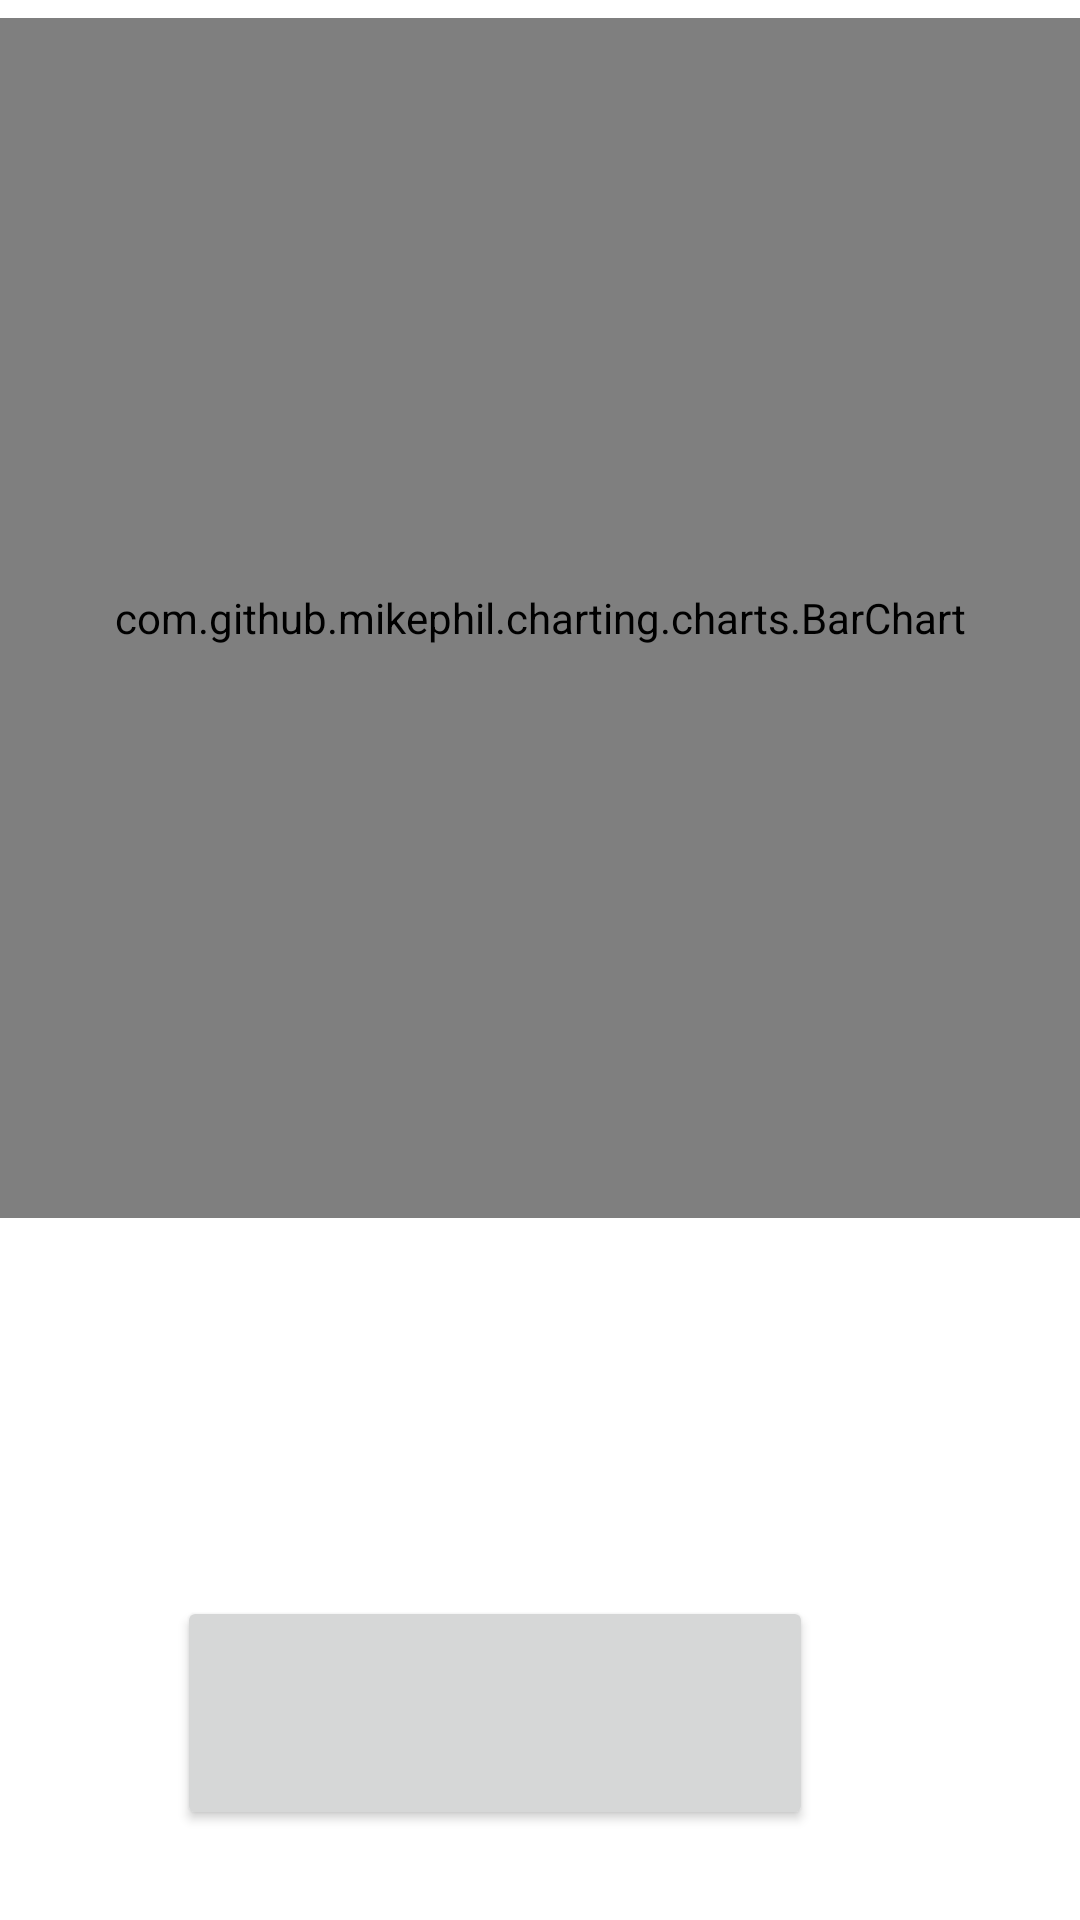

The Android layout XML behind this screen, and the referenced resources:
<!-- AndroidManifest.xml: application theme Theme.PersonalityChecker -->
<!-- res/layout/activity_section_statistics.xml -->
<?xml version="1.0" encoding="utf-8"?>
<RelativeLayout xmlns:android="http://schemas.android.com/apk/res/android"
    xmlns:app="http://schemas.android.com/apk/res-auto"
    xmlns:tools="http://schemas.android.com/tools"
    android:layout_width="match_parent"
    android:layout_height="match_parent"
    tools:context=".LeadershipStatistics">

    <TextView
        android:id="@+id/txtScore"
        android:layout_width="307dp"
        android:layout_height="46dp"
        android:layout_below="@+id/leadershipResultsGraph"
        android:layout_alignParentStart="true"
        android:layout_alignParentLeft="true"
        android:layout_alignParentEnd="true"
        android:layout_marginStart="126dp"
        android:layout_marginLeft="126dp"
        android:layout_marginTop="0dp"
        android:layout_marginEnd="8dp"
        android:layout_marginRight="-356dp"
        android:layout_toStartOf="@+id/txtFeedback"
        android:layout_toLeftOf="@+id/txtFeedback"
        app:layout_constraintEnd_toEndOf="parent"
        app:layout_constraintHorizontal_bias="0.158"
        app:layout_constraintStart_toStartOf="parent"
        app:layout_constraintTop_toTopOf="parent" />

    <TextView
        android:id="@+id/txtFeedback"
        android:layout_width="318dp"
        android:layout_height="34dp"
        android:layout_above="@+id/btnHome"
        android:layout_below="@+id/leadershipResultsGraph"
        android:layout_alignStart="@+id/btnHome"
        android:layout_alignLeft="@+id/btnHome"
        android:layout_alignEnd="@+id/btnHome"
        android:layout_alignRight="@+id/btnHome"
        android:layout_centerHorizontal="true"
        android:layout_marginStart="-55dp"
        android:layout_marginLeft="-55dp"
        android:layout_marginTop="50dp"
        android:layout_marginEnd="-52dp"
        android:layout_marginRight="-52dp"
        android:layout_marginBottom="18dp"
        app:layout_constraintEnd_toEndOf="parent"
        app:layout_constraintHorizontal_bias="0.158"
        app:layout_constraintStart_toStartOf="parent"
        app:layout_constraintTop_toTopOf="parent" />

    <com.github.mikephil.charting.charts.BarChart
        android:id="@+id/leadershipResultsGraph"
        android:layout_width="421dp"
        android:layout_height="400dp"
        android:layout_alignParentTop="true"
        android:layout_centerHorizontal="true"
        android:layout_marginTop="6dp"
        android:layout_marginBottom="0dp"></com.github.mikephil.charting.charts.BarChart>

    <Button
        android:id="@+id/btnHome"
        android:layout_width="212dp"
        android:layout_height="78dp"
        android:layout_alignParentEnd="true"
        android:layout_alignParentRight="true"
        android:layout_alignParentBottom="true"
        android:layout_centerHorizontal="true"
        android:layout_marginEnd="89dp"
        android:layout_marginRight="89dp"
        android:layout_marginBottom="30dp"
        app:layout_constraintBottom_toBottomOf="parent"
        app:layout_constraintEnd_toEndOf="parent"
        app:layout_constraintHorizontal_bias="0.497"
        app:layout_constraintStart_toStartOf="parent" />
</RelativeLayout>
<!-- resources referenced by this layout -->
<resources>
  <style name="Theme.PersonalityChecker" parent="Theme.MaterialComponents.DayNight.DarkActionBar">
          
          <item name="colorPrimary">@color/purple_500</item>
          <item name="colorPrimaryVariant">@color/purple_700</item>
          <item name="colorOnPrimary">@color/white</item>
          
          <item name="colorSecondary">@color/teal_200</item>
          <item name="colorSecondaryVariant">@color/teal_700</item>
          <item name="colorOnSecondary">@color/black</item>
          
          <item name="android:statusBarColor" tools:targetApi="l">?attr/colorPrimaryVariant</item>
          
      </style>
  <!-- not gathered from this repository: default colours our renderer supplied (Android Studio template values) -->
  <color name="purple_500">#FF6200EE</color>
  <color name="purple_700">#FF3700B3</color>
  <color name="teal_200">#FF03DAC5</color>
  <color name="teal_700">#FF018786</color>
  <color name="black">#FF000000</color>
  <color name="white">#FFFFFFFF</color>
</resources>
